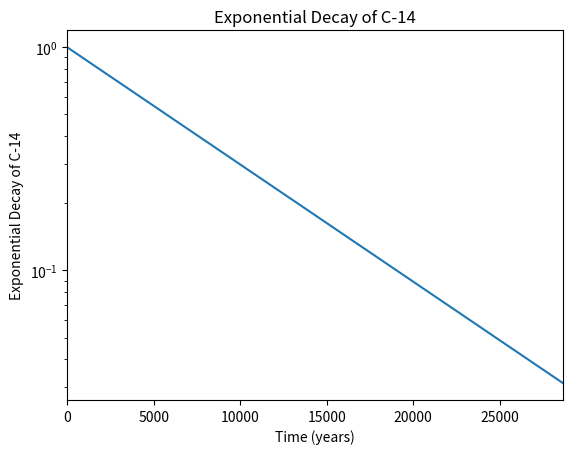

Python code for this plot:
#!/usr/bin/env python3
"""
Plotting x ↦ y as a line graph:

The x-axis should be labeled Time (years)
The y-axis should be labeled Fraction Remaining
The title should be Exponential Decay of C-14
The y-axis should be logarithmically scaled
The x-axis should range from 0 to 28650
"""
import numpy as np
import matplotlib.pyplot as plt

x = np.arange(0, 28651, 5730)
r = np.log(0.5)
t = 5730
y = np.exp((r / t) * x)

# your code here
plt.title("Exponential Decay of C-14")
plt.xlabel("Time (years)")
plt.ylabel("Exponential Decay of C-14")
plt.semilogy(x, y)
plt.xlim(0, 28650)
plt.xticks(np.arange(0, 28651, 5000))
plt.show()

